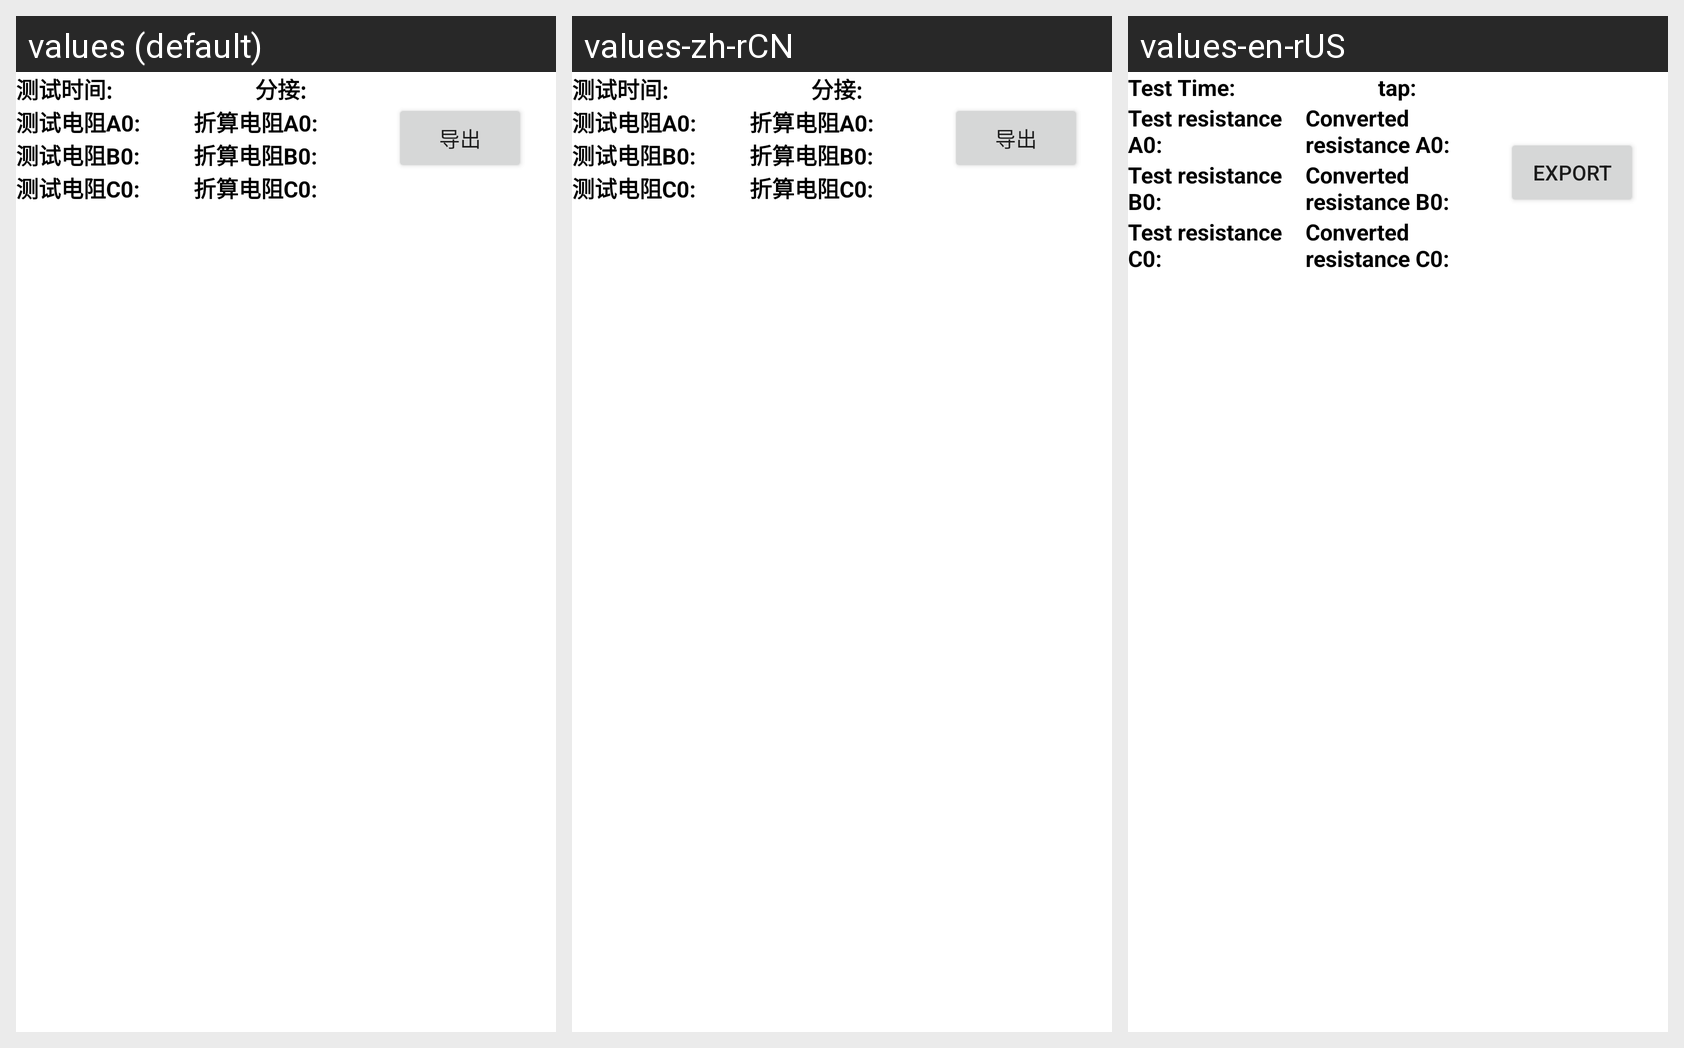

The Android screen above is rendered under several locales of the same app. Produce the string resources it draws, with the default and per-locale values.
Android screen res/layout/dtd10c_jiluchaxun_listview_item.xml rendered under 3 locales, left to right: values (default), values-zh-rCN, values-en-rUS. Device: Nexus 5 (rendered at 1080×1920; each locale shown at half size, 540×960, under a caption strip naming it); theme Theme.YcAllBlueTooth2.
Strings drawn on this screen, with the default value and each locale's value (text and hints the layout hard-codes, and strings that could not be matched under every locale, appear in the picture but are not listed):

ceshishijian2
  values: 测试时间:
  values-zh-rCN: 测试时间:
  values-en-rUS: Test Time:

fenjie2
  values: 分接:
  values-zh-rCN: 分接:
  values-en-rUS: tap:

ceshidianzua0
  values: 测试电阻A0:
  values-zh-rCN: 测试电阻A0:
  values-en-rUS: Test resistance A0:

zhesuandianzua0
  values: 折算电阻A0:
  values-zh-rCN: 折算电阻A0:
  values-en-rUS: Converted resistance A0:

ceshidianzub0
  values: 测试电阻B0:
  values-zh-rCN: 测试电阻B0:
  values-en-rUS: Test resistance B0:

zhesuandianzub0
  values: 折算电阻B0:
  values-zh-rCN: 折算电阻B0:
  values-en-rUS: Converted resistance B0:

ceshidianzuc0
  values: 测试电阻C0:
  values-zh-rCN: 测试电阻C0:
  values-en-rUS: Test resistance C0:

zhesuandianzuc0
  values: 折算电阻C0:
  values-zh-rCN: 折算电阻C0:
  values-en-rUS: Converted resistance C0:

daochu
  values: 导出
  values-zh-rCN: 导出
  values-en-rUS: Export
